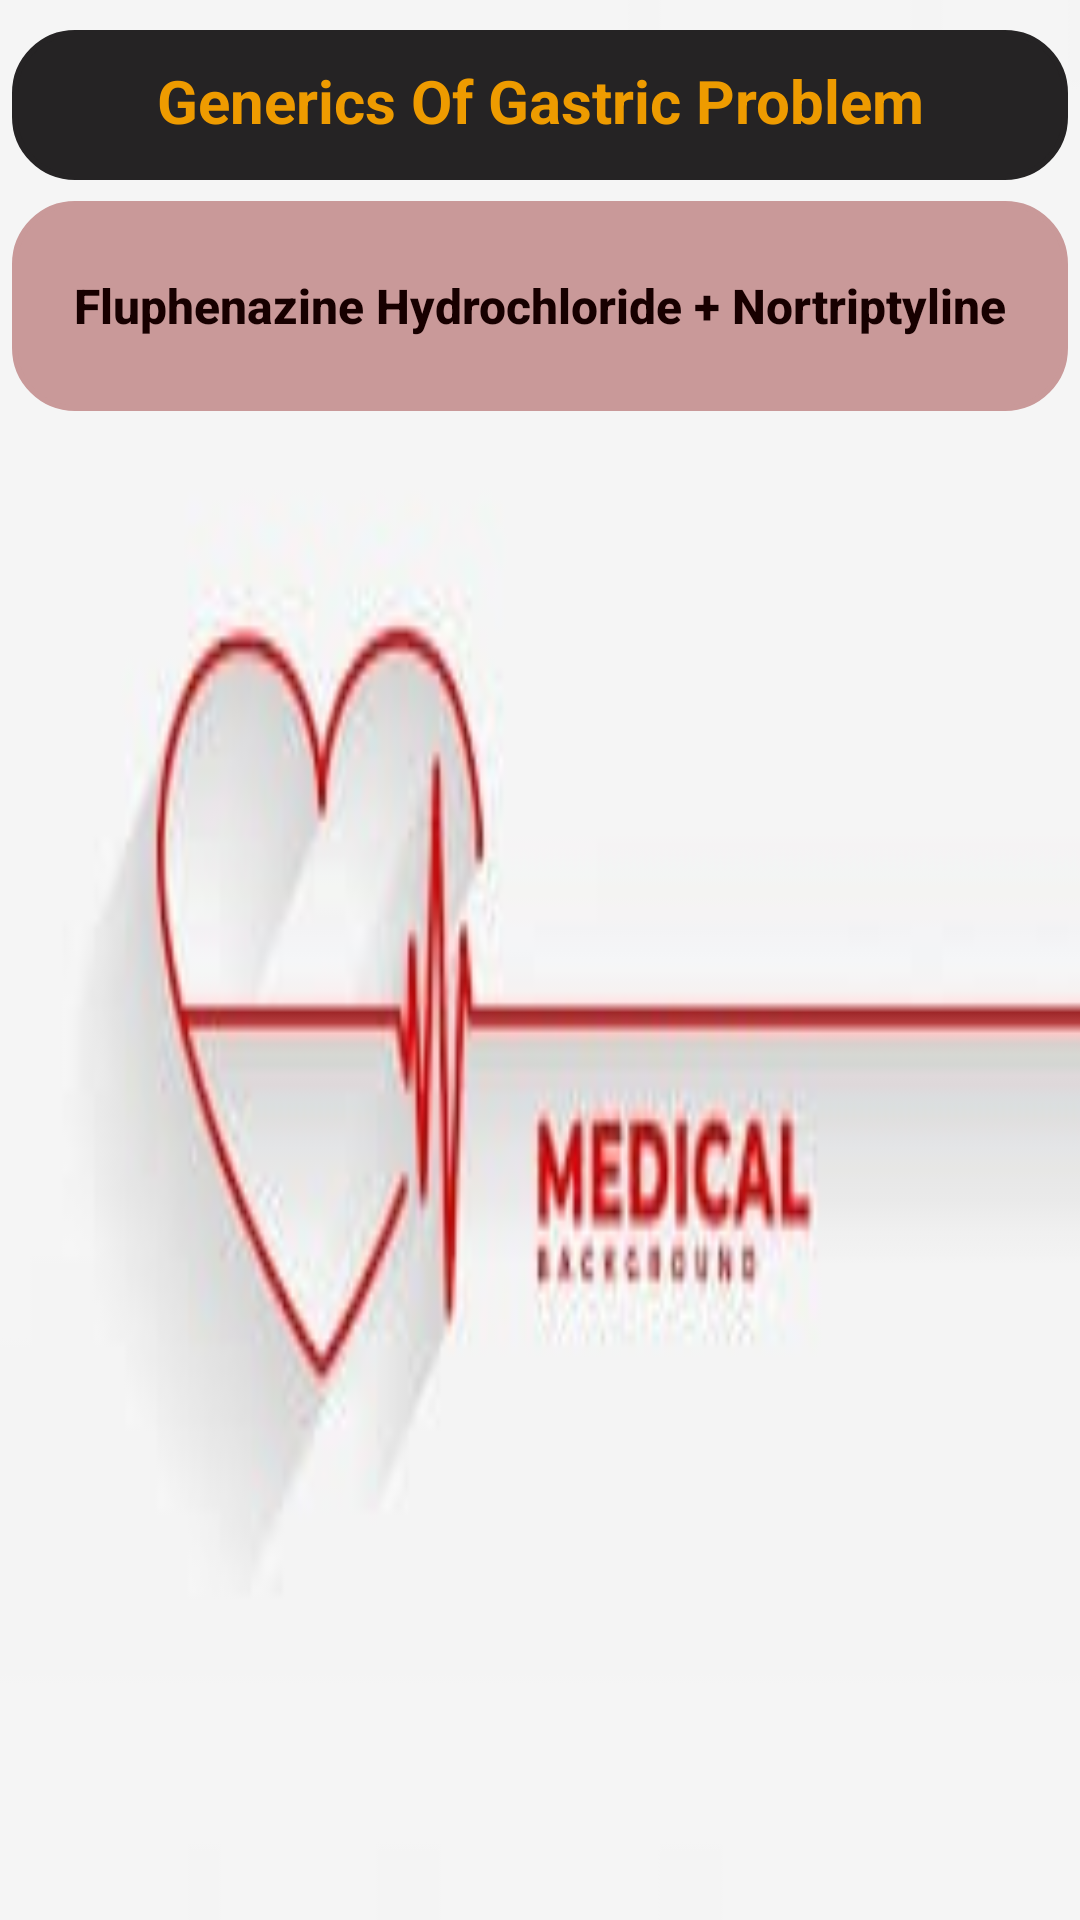

Here is an Android app screen rendered from its layout file. Give the layout XML and the strings, colors and styles it references.
<!-- AndroidManifest.xml: application theme Theme.Work -->
<!-- res/layout/activity_gastric_problem.xml -->
<?xml version="1.0" encoding="utf-8"?>
<LinearLayout xmlns:android="http://schemas.android.com/apk/res/android"
    xmlns:app="http://schemas.android.com/apk/res-auto"
    xmlns:tools="http://schemas.android.com/tools"
    android:layout_width="match_parent"
    android:layout_height="match_parent"
    android:orientation="vertical"
    android:gravity="center_horizontal"
    android:background="@drawable/medi03"
    tools:context=".GastricProblem">
    <TextView
        android:layout_width="match_parent"
        android:layout_height="50dp"
        android:layout_marginLeft="4dp"
        android:layout_marginTop="10dp"
        android:layout_marginRight="4dp"
        android:padding="10dp"
        android:paddingLeft="15dp"
        android:text="Generics Of Gastric Problem"
        android:gravity="center_horizontal"
        android:textAlignment="center"
        android:textAllCaps="false"
        android:textColor="#ee9b00"
        android:backgroundTint="#252324"
        android:textSize="20sp"
        android:textStyle="bold"
        android:background="@drawable/textview"
        tools:layout_editor_absoluteX="0dp"
        tools:layout_editor_absoluteY="29dp" />
    <Button
        android:id="@+id/Gasp1"
        android:layout_width="match_parent"
        android:layout_height="70dp"
        android:background="@drawable/textview"
        android:text="@string/GastricProblem"
        android:padding="10dp"
        android:textAllCaps="false"
        android:layout_marginTop="7dp"
        android:layout_marginLeft="4dp"
        android:layout_marginRight="4dp"
        android:textColor="#170000"
        app:backgroundTint="#c99999"
        android:textSize="16sp"
        android:textStyle="bold"
        />

</LinearLayout>
<!-- resources referenced by this layout -->
<resources>
  <!-- drawable medi03: jpg bitmap (drawable, 4514 bytes) -->
  <!-- drawable textview (drawable) -->
  <?xml version="1.0" encoding="utf-8"?>
  <shape xmlns:android="http://schemas.android.com/apk/res/android">
      <stroke android:color="#caf0f8" android:width="2dp"/>
      <corners android:radius="20dp"/>
  
  </shape>
  <string name="GastricProblem">Fluphenazine Hydrochloride + Nortriptyline</string>
  <style name="Theme.Work" parent="Theme.MaterialComponents.DayNight.DarkActionBar">
          
          <item name="colorPrimary">@color/Red</item>
          <item name="colorPrimaryVariant">@color/Red1</item>
          <item name="colorOnPrimary">@color/white</item>
          
          <item name="colorSecondary">@color/Red</item>
          <item name="colorSecondaryVariant">@color/Red1</item>
          <item name="colorOnSecondary">@color/black</item>
          
          <item name="android:statusBarColor" tools:targetApi="l">?attr/colorPrimaryVariant</item>
          
      </style>
  <color name="Red">#b7b7a4</color>
  <color name="Red1">#5c6b73</color>
  <color name="white">#FFFFFFFF</color>
  <color name="black">#FF000000</color>
</resources>
